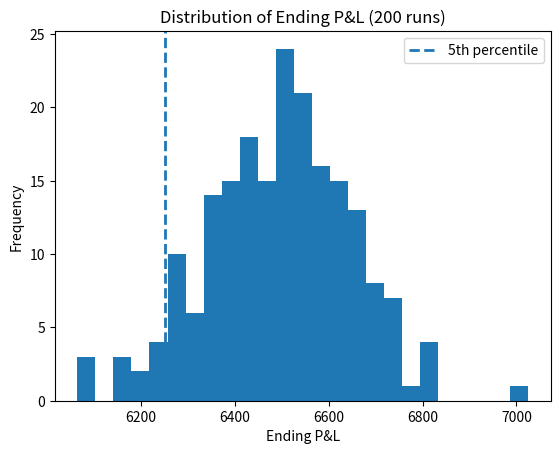

Reproduce this figure in Python.
import random
import math
import matplotlib.pyplot as plt

prob_win = 0.55
win = 2
loss = 1
trades_per_run = 10000
runs = 200
start_equity = 0

def simulate_one_run(prob_win: float, win: float, loss: float, trades: int, start_equity: float = 0):

    equity = start_equity
    peak = equity
    max_drawdown = 0

    for _ in range(trades):
        if random.random() < prob_win:
            equity += win
        else:
            equity -= loss
        if equity > peak:
            peak = equity
        drawdown = peak - equity
        if drawdown > max_drawdown:
            max_drawdown = drawdown

    final_pnl = equity - start_equity
    return final_pnl, max_drawdown

def percentile (values, p: float):

    sorted_vals = sorted(values)
    if not sorted_vals:
        return None
    
    k = (len(sorted_vals) - 1) * (p / 100.0)
    f = math.floor(k)
    c = math.ceil(k)

    if f == c:
        return sorted_vals[int(k)]
    
    d0 = sorted_vals[f] * (c - k)
    d1 = sorted_vals[c] * (k - f)
    return d0 + d1
def main():
    ending_pnls = []
    max_dds = []

    for _ in range (runs):
        pnl, dd = simulate_one_run(prob_win, win, loss, trades_per_run, start_equity)
        ending_pnls.append(pnl)
        max_dds.append(dd)

    p5 = percentile(ending_pnls, 5)
    avg = sum(ending_pnls) / len(ending_pnls)

    print("--Day 9: Histogram of Outcomes--")
    print(f"Runs: {runs}")
    print(f"Trades per run: {trades_per_run}")
    print(f"Avg ending P&L: {avg:.2f}")
    print(f"5th percentile ending P&L: {p5:.2f}")
    print(f"avg max drawdown (per run): {sum(max_dds)/len(max_dds):.2f}")
    print(f"Worst max drawdown (per run): {max(max_dds):.2f}")

    plt.hist(ending_pnls, bins=25)
    plt.title("Distribution of Ending P&L (200 runs)")
    plt.xlabel("Ending P&L")
    plt.ylabel("Frequency")
    plt.axvline(p5, linestyle="--", linewidth=2, label="5th percentile")
    plt.legend()
    plt.show()

if __name__ == "__main__":
    main()
